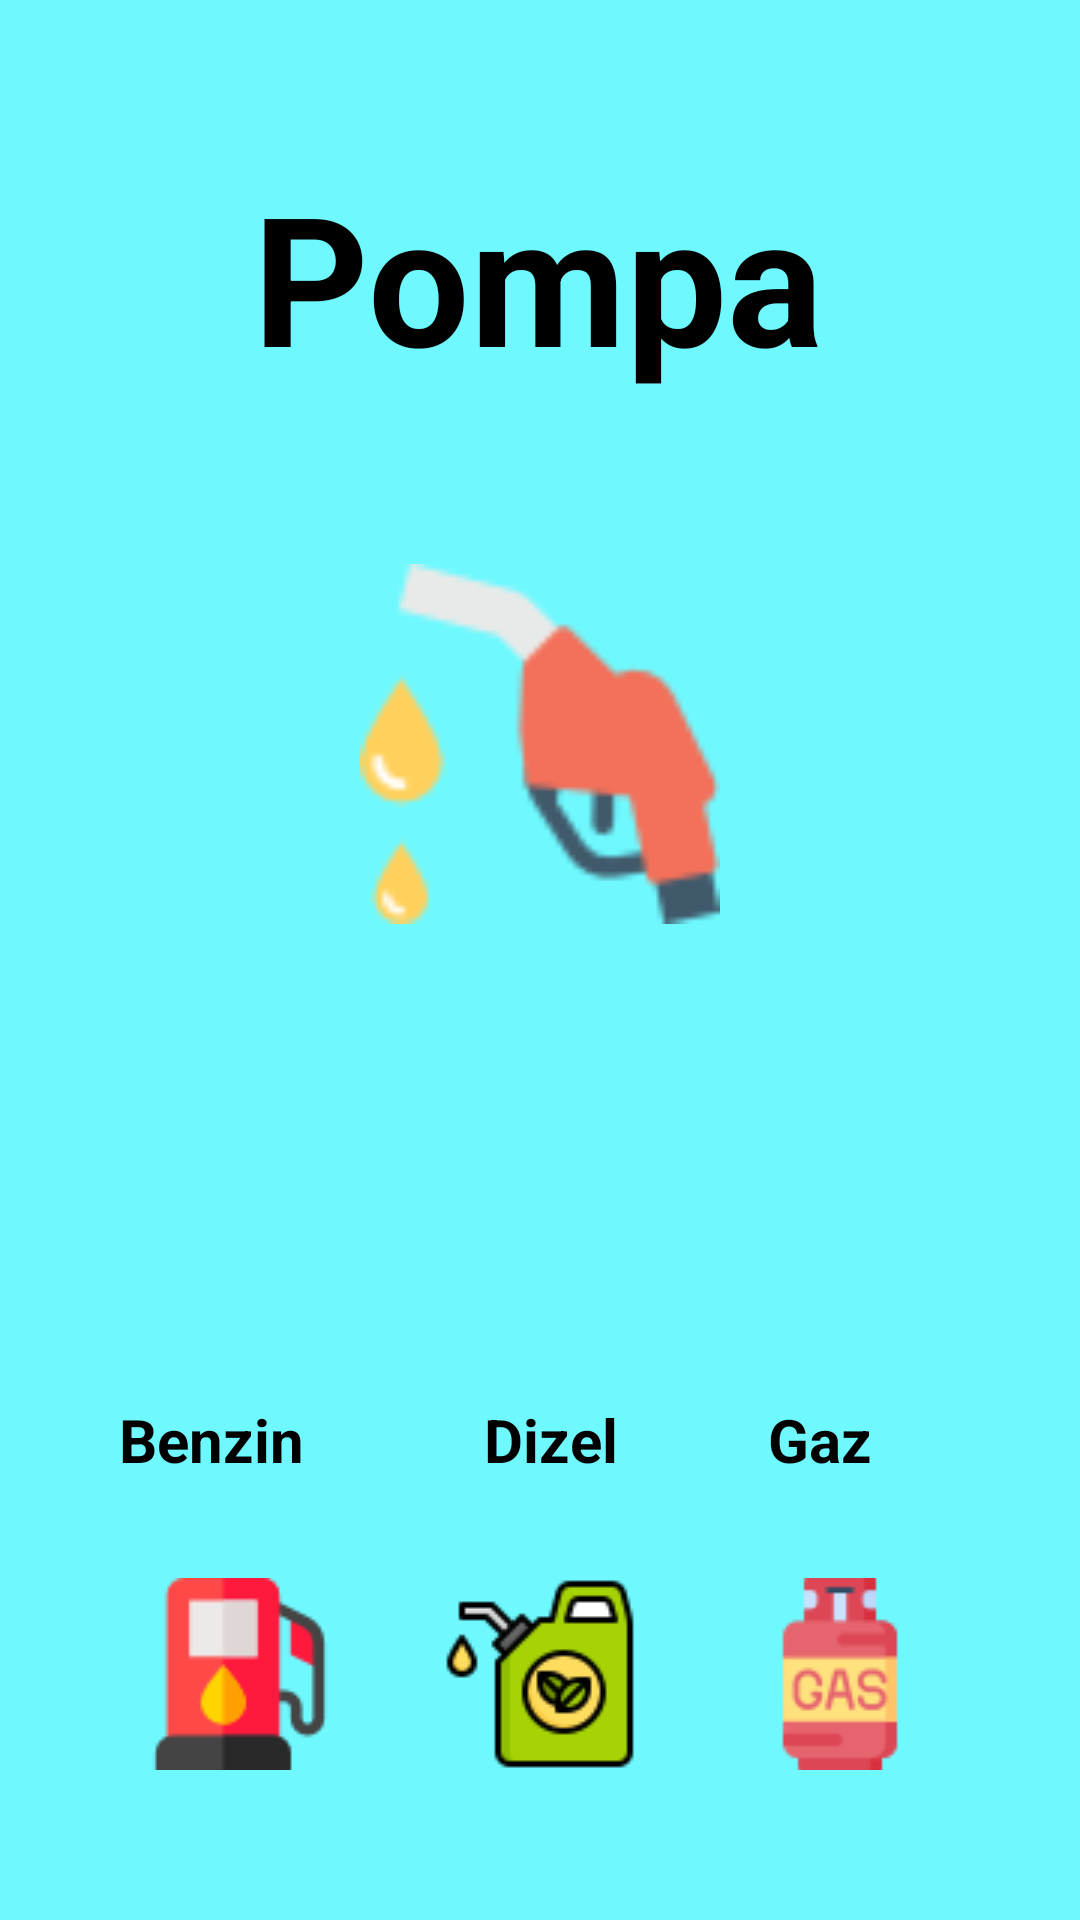

Write the Android layout XML for this screen, with the resource values it uses.
<!-- AndroidManifest.xml: application theme Theme.GaStation -->
<!-- res/layout/fragment_choosen.xml -->
<?xml version="1.0" encoding="utf-8"?>
<layout
    xmlns:android="http://schemas.android.com/apk/res/android"
    xmlns:app="http://schemas.android.com/apk/res-auto"
    xmlns:tools="http://schemas.android.com/tools">
<androidx.constraintlayout.widget.ConstraintLayout
    android:layout_width="match_parent"
    android:layout_height="match_parent"
    tools:context=".fragments.ChoosenFragment"
    android:background="@color/primaryLightColor">

    <TextView
        android:id="@+id/textViewPump"
        android:layout_width="wrap_content"
        android:layout_height="wrap_content"
        android:layout_marginTop="52dp"
        android:text="@string/pump"
        android:textColor="@color/primaryTextColor"
        android:textSize="60sp"
        android:textStyle="bold"
        app:layout_constraintEnd_toEndOf="parent"
        app:layout_constraintHorizontal_bias="0.497"
        app:layout_constraintStart_toStartOf="parent"
        app:layout_constraintTop_toTopOf="parent">

    </TextView>

    <ImageView
        android:id="@+id/imageView"
        android:layout_width="204dp"
        android:layout_height="120dp"
        android:layout_marginTop="56dp"
        app:layout_constraintEnd_toEndOf="parent"
        app:layout_constraintStart_toStartOf="parent"
        app:layout_constraintTop_toBottomOf="@+id/textViewPump"
        app:srcCompat="@drawable/pump"
        tools:ignore="ImageContrastCheck"
        android:contentDescription="@string/todo">

    </ImageView>

    <LinearLayout
        android:layout_width="301dp"
        android:layout_height="56dp"
        android:orientation="horizontal"
        app:layout_constraintBottom_toTopOf="@+id/linearLayout"
        app:layout_constraintEnd_toEndOf="parent"
        app:layout_constraintStart_toStartOf="parent">

        <TextView
            android:layout_width="wrap_content"
            android:layout_height="wrap_content"
            android:text="@string/gasoline"
            android:layout_marginStart="10dp"
            android:textColor="@color/primaryTextColor"
            android:textSize="20sp"
            android:textStyle="bold"
            android:layout_gravity="center">
        </TextView>

        <TextView
            android:layout_width="wrap_content"
            android:layout_height="wrap_content"
            android:layout_gravity="center"
            android:layout_marginStart="60dp"
            android:text="@string/diesel"
            android:textColor="@color/primaryTextColor"
            android:textSize="20sp"
            android:textStyle="bold"></TextView>

        <TextView
            android:layout_width="wrap_content"
            android:layout_height="wrap_content"
            android:text="@string/gas"
            android:textColor="@color/primaryTextColor"
            android:textSize="20sp"
            android:textStyle="bold"
            android:layout_marginStart="50dp"
            android:layout_gravity="center">
        </TextView>




    </LinearLayout>

    <LinearLayout
        android:id="@+id/linearLayout"
        android:layout_width="wrap_content"
        android:layout_height="wrap_content"
        android:layout_marginTop="200dp"
        android:orientation="horizontal"
        app:layout_constraintEnd_toEndOf="parent"
        app:layout_constraintHorizontal_bias="0.498"
        app:layout_constraintStart_toStartOf="parent"
        app:layout_constraintTop_toBottomOf="@+id/imageView">


        <ImageButton
            android:id="@+id/gasolineButton"
            android:layout_width="100dp"
            android:layout_height="100dp"
            android:layout_gravity="center"
            android:background="#00FFFFFF"
            android:contentDescription="@string/app_name"
            android:src="@drawable/gasoline"
            android:textColor="@color/primaryTextColor"
            tools:ignore="DuplicateSpeakableTextCheck">

        </ImageButton>


        <ImageButton
            android:id="@+id/dieselButton"
            android:layout_width="100dp"
            android:layout_height="100dp"
            android:layout_gravity="center"
            android:background="#00FFFFFF"
            android:contentDescription="@string/app_name"
            android:src="@drawable/diesel"
            android:textColor="@color/primaryTextColor">

        </ImageButton>

        <ImageButton
            android:id="@+id/gasButton"
            android:layout_width="100dp"
            android:layout_height="100dp"
            android:layout_gravity="center"
            android:background="#00FFFFFF"
            android:contentDescription="@string/app_name"
            android:src="@drawable/gas"
            android:textColor="@color/primaryTextColor"
            tools:ignore="ImageContrastCheck">

        </ImageButton>

    </LinearLayout>



</androidx.constraintlayout.widget.ConstraintLayout>
</layout>
<!-- resources referenced by this layout -->
<resources>
  <color name="primaryLightColor">#6ff9ff</color>
  <color name="primaryTextColor">#000000</color>
  <!-- drawable diesel: png bitmap (drawable, 3251 bytes) -->
  <!-- drawable gas: png bitmap (drawable, 2264 bytes) -->
  <!-- drawable gasoline: png bitmap (drawable, 1734 bytes) -->
  <!-- drawable pump: png bitmap (drawable, 2174 bytes) -->
  <string name="app_name">GaStation</string>
  <string name="diesel">Dizel</string>
  <string name="gas">Gaz</string>
  <string name="gasoline">Benzin</string>
  <string name="pump">Pompa</string>
  <string name="todo">TODO</string>
  <style name="Theme.GaStation" parent="Theme.MaterialComponents.DayNight.NoActionBar">
          
          <item name="colorPrimary">@color/primaryColor</item>
          <item name="colorPrimaryVariant">@color/primaryDarkColor</item>
          <item name="colorOnPrimary">@color/primaryLightColor</item>
          
          <item name="colorSecondary">@color/secondaryColor</item>
          <item name="colorSecondaryVariant">@color/secondaryDarkColor</item>
          <item name="colorOnSecondary">@color/secondaryLightColor</item>
          
          <item name="android:statusBarColor" tools:targetApi="l">?attr/colorPrimaryVariant</item>
          
      </style>
  <color name="primaryColor">#26c6da</color>
  <color name="primaryDarkColor">#0095a8</color>
  <color name="secondaryColor">#80deea</color>
  <color name="secondaryDarkColor">#4bacb8</color>
  <color name="secondaryLightColor">#b4ffff</color>
</resources>
